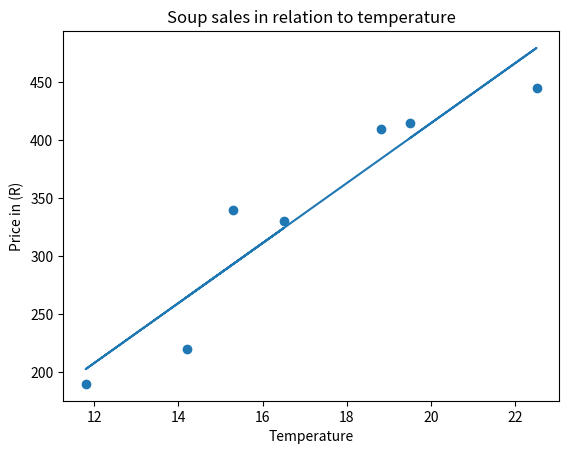

The matplotlib source for this figure:
import matplotlib.pyplot as plt
from scipy import stats
temp = [14.2, 16.5, 11.8, 15.3, 18.8, 22.5, 19.5]
soup_sale = [220.00, 330.00, 190.00, 340.00, 410.00, 445.00, 415.00]

slope, intercept, r, p, std_err = stats.linregress(temp, soup_sale)

def myfunction(x):
    return slope * x + intercept
mod = list(map(myfunction, temp))

plt.scatter(temp, soup_sale)
plt.xlabel("Temperature")
plt.ylabel("Price in (R)")
plt.title("Soup sales in relation to temperature")
plt.plot(temp, mod)

plt.show()
